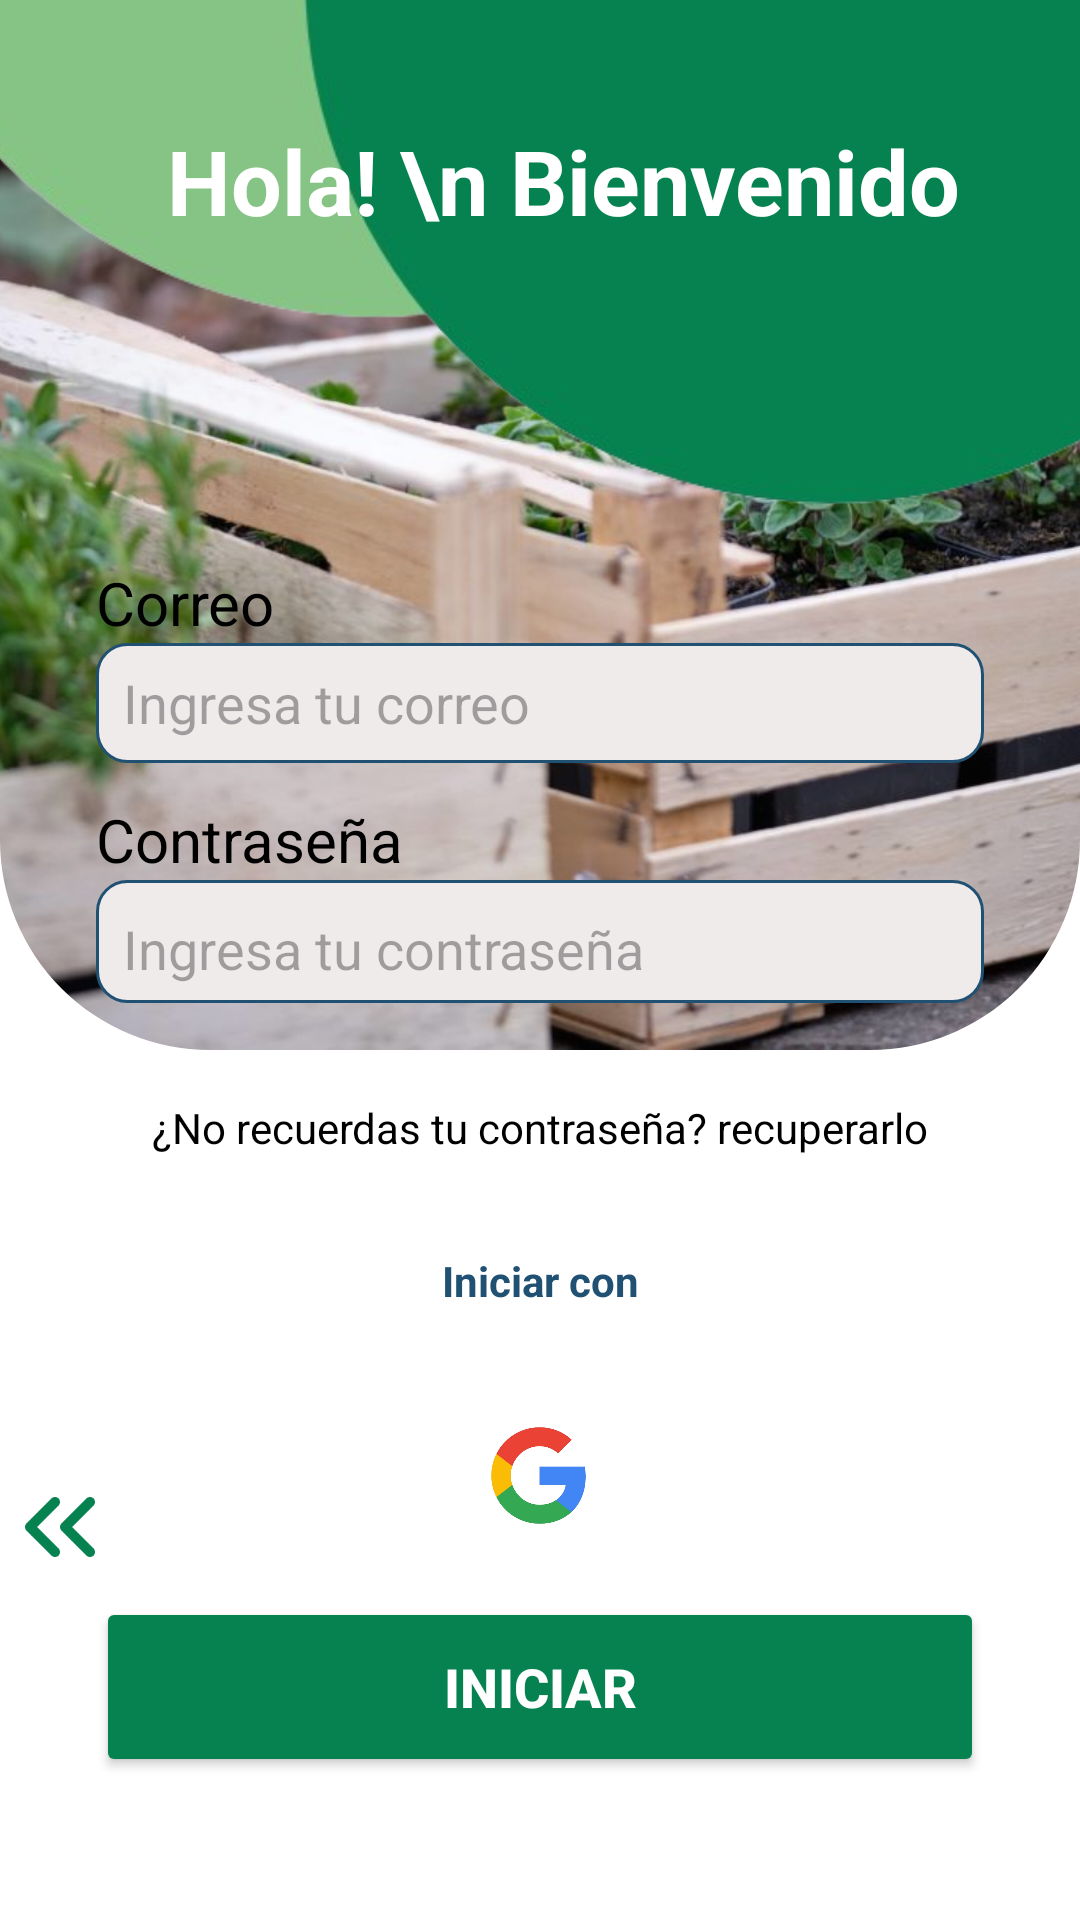

Reconstruct the res/layout file that produces this screen, plus the resources it refers to.
<!-- AndroidManifest.xml: application theme Theme.GreenGardenApp -->
<!-- res/layout/activity_signin.xml -->
<?xml version="1.0" encoding="utf-8"?>
<androidx.constraintlayout.widget.ConstraintLayout xmlns:android="http://schemas.android.com/apk/res/android"
    xmlns:app="http://schemas.android.com/apk/res-auto"
    xmlns:tools="http://schemas.android.com/tools"
    android:id="@+id/main"
    android:layout_width="match_parent"
    android:layout_height="match_parent"
    android:background="@color/White"
    tools:context=".Signin">


    <com.google.android.material.imageview.ShapeableImageView
        android:id="@+id/imageView5"
        android:layout_width="match_parent"
        android:layout_height="350dp"
        android:scaleType="centerCrop"
        app:layout_constraintBottom_toTopOf="@+id/linearLayout11"
        app:shapeAppearanceOverlay="@style/circularMain"
        app:layout_constraintEnd_toEndOf="parent"
        app:layout_constraintHorizontal_bias="0.0"
        app:layout_constraintStart_toStartOf="parent"
        app:layout_constraintTop_toTopOf="parent"
        app:layout_constraintVertical_bias="0.0"
        app:srcCompat="@drawable/fondosingin" />

    <ImageView
        android:id="@+id/imageView10"
        android:layout_width="400dp"
        android:layout_height="170dp"
        android:scaleType="centerCrop"
        app:layout_constraintBottom_toBottomOf="parent"
        app:layout_constraintEnd_toEndOf="parent"
        app:layout_constraintHorizontal_bias="1.0"
        app:layout_constraintStart_toStartOf="parent"
        app:layout_constraintTop_toTopOf="parent"
        app:layout_constraintVertical_bias="0.0"
        app:srcCompat="@drawable/rounds" />


    <TextView
        android:id="@+id/textView3"
        android:layout_width="wrap_content"
        android:layout_height="wrap_content"
        android:layout_marginTop="40dp"
        android:layout_marginEnd="40dp"
        android:text="           Hola! \n Bienvenido"
        android:textColor="#ffffff"
        android:textSize="30dp"
        android:textStyle="bold"
        app:layout_constraintEnd_toEndOf="parent"
        app:layout_constraintTop_toTopOf="parent" />

    <LinearLayout
        android:id="@+id/linearLayout11"
        android:layout_width="match_parent"
        android:layout_height="500dp"
        android:gravity="center"
        android:orientation="vertical"
        android:paddingLeft="32dp"
        android:paddingTop="0dp"
        android:paddingRight="32dp"
        app:layout_constraintBottom_toBottomOf="parent"
        app:layout_constraintEnd_toEndOf="parent"
        app:layout_constraintHorizontal_bias="0.0"
        app:layout_constraintStart_toStartOf="parent"
        app:layout_constraintTop_toTopOf="parent"
        app:layout_constraintVertical_bias="1.0">

        <TextView
            android:id="@+id/textView5"
            android:layout_width="match_parent"
            android:layout_height="wrap_content"
            android:text="Correo"
            android:textColor="#000000"
            android:textSize="20sp" />

        <EditText
            android:id="@+id/emailUser"
            android:layout_width="match_parent"
            android:layout_height="40dp"
            android:layout_marginTop="0dp"
            android:background="@drawable/edittex_background"
            android:ems="10"
            android:hint="Ingresa tu correo"
            android:inputType="textEmailAddress"
            android:paddingLeft="9dp"
            android:textColor="#5A5858"
            android:textSize="18dp" />

        <TextView
            android:id="@+id/textView6"
            android:layout_width="match_parent"
            android:layout_height="wrap_content"
            android:layout_marginTop="12dp"
            android:text="Contraseña"
            android:textColor="#000000"
            android:textSize="20sp" />


        <RelativeLayout
            android:layout_width="match_parent"
            android:layout_height="41dp">

            <EditText
                android:id="@+id/passwordUser"
                android:layout_width="match_parent"
                android:layout_height="41dp"
                android:layout_marginTop="0dp"
                android:background="@drawable/edittex_background"
                android:ems="10"
                android:hint="Ingresa tu contraseña"
                android:inputType="textPassword"
                android:paddingLeft="9dp"
                android:paddingTop="5dp"
                android:textColor="#5A5858"
                android:textSize="18dp" />

            <androidx.constraintlayout.utils.widget.ImageFilterButton
                android:id="@+id/visibilityOff"
                android:layout_width="46dp"
                android:layout_height="41dp"
                android:layout_alignParentRight="true"
                android:layout_centerVertical="true"
                android:background="@null"
                app:srcCompat="@drawable/visibility_off" />
        </RelativeLayout>

        <TextView
            android:id="@+id/contra1"
            android:layout_width="match_parent"
            android:layout_height="wrap_content"
            android:layout_marginTop="32dp"
            android:text="¿No recuerdas tu contraseña? recuperarlo"
            android:textAlignment="center"
            android:textColor="@color/Black" />


        <TextView
            android:id="@+id/textView8"
            android:layout_width="match_parent"
            android:layout_height="wrap_content"
            android:layout_marginTop="32dp"
            android:text="Iniciar con"
            android:textAlignment="center"
            android:textColor="@color/BlueD"
            android:textStyle="bold" />

        <ImageView
            android:id="@+id/imageView12"
            android:layout_width="51dp"
            android:layout_height="51dp"
            android:layout_marginTop="30dp"
            app:srcCompat="@drawable/logogooglesinfondo" />

        <Button
            android:id="@+id/loginMain"
            android:layout_width="match_parent"
            android:layout_height="60dp"
            android:layout_marginTop="15dp"
            android:backgroundTint="#068251"
            android:text="Iniciar"
            android:textColor="@color/White"
            android:textSize="18dp"
            android:textStyle="bold" />


    </LinearLayout>

    <LinearLayout
        android:layout_width="match_parent"
        android:layout_height="81dp"
        android:layout_marginBottom="70dp"
        android:orientation="vertical"
        app:layout_constraintBottom_toBottomOf="parent"
        app:layout_constraintEnd_toEndOf="parent"
        app:layout_constraintStart_toStartOf="parent">


        <ImageView
            android:id="@+id/goBack"
            android:layout_width="40dp"
            android:layout_height="40dp"
            app:srcCompat="@drawable/chevrons_left" />
    </LinearLayout>


</androidx.constraintlayout.widget.ConstraintLayout>
<!-- resources referenced by this layout -->
<resources>
  <color name="Black">#FF000000</color>
  <color name="BlueD">#205072</color>
  <color name="White">#FFFFFFFF</color>
  <!-- drawable chevrons_left: png bitmap (drawable, 1459 bytes) -->
  <!-- drawable edittex_background (drawable) -->
  <?xml version="1.0" encoding="utf-8"?>
  <selector xmlns:android="http://schemas.android.com/apk/res/android">
      <item>
          <shape android:shape="rectangle">
              <solid android:color="#F0EBEB"/>
              <corners android:radius="10dp"/>
              <stroke android:color="@color/BlueD" android:width="1dp"/>
          </shape>
      </item>
  </selector>
  <!-- drawable fondosingin: jpg bitmap (drawable, 115366 bytes) -->
  <!-- drawable logogooglesinfondo: png bitmap (drawable, 58216 bytes) -->
  <!-- drawable rounds: png bitmap (drawable, 29858 bytes) -->
  <style name="circularMain">
          <item name="cornerSizeBottomLeft">20%</item>
          <item name="cornerSizeBottomRight">20%</item>
      </style>
  <style name="Theme.GreenGardenApp" parent="Base.Theme.GreenGardenApp" />
  <style name="Base.Theme.GreenGardenApp" parent="Theme.Material3.DayNight.NoActionBar">
          
          
      </style>
</resources>
